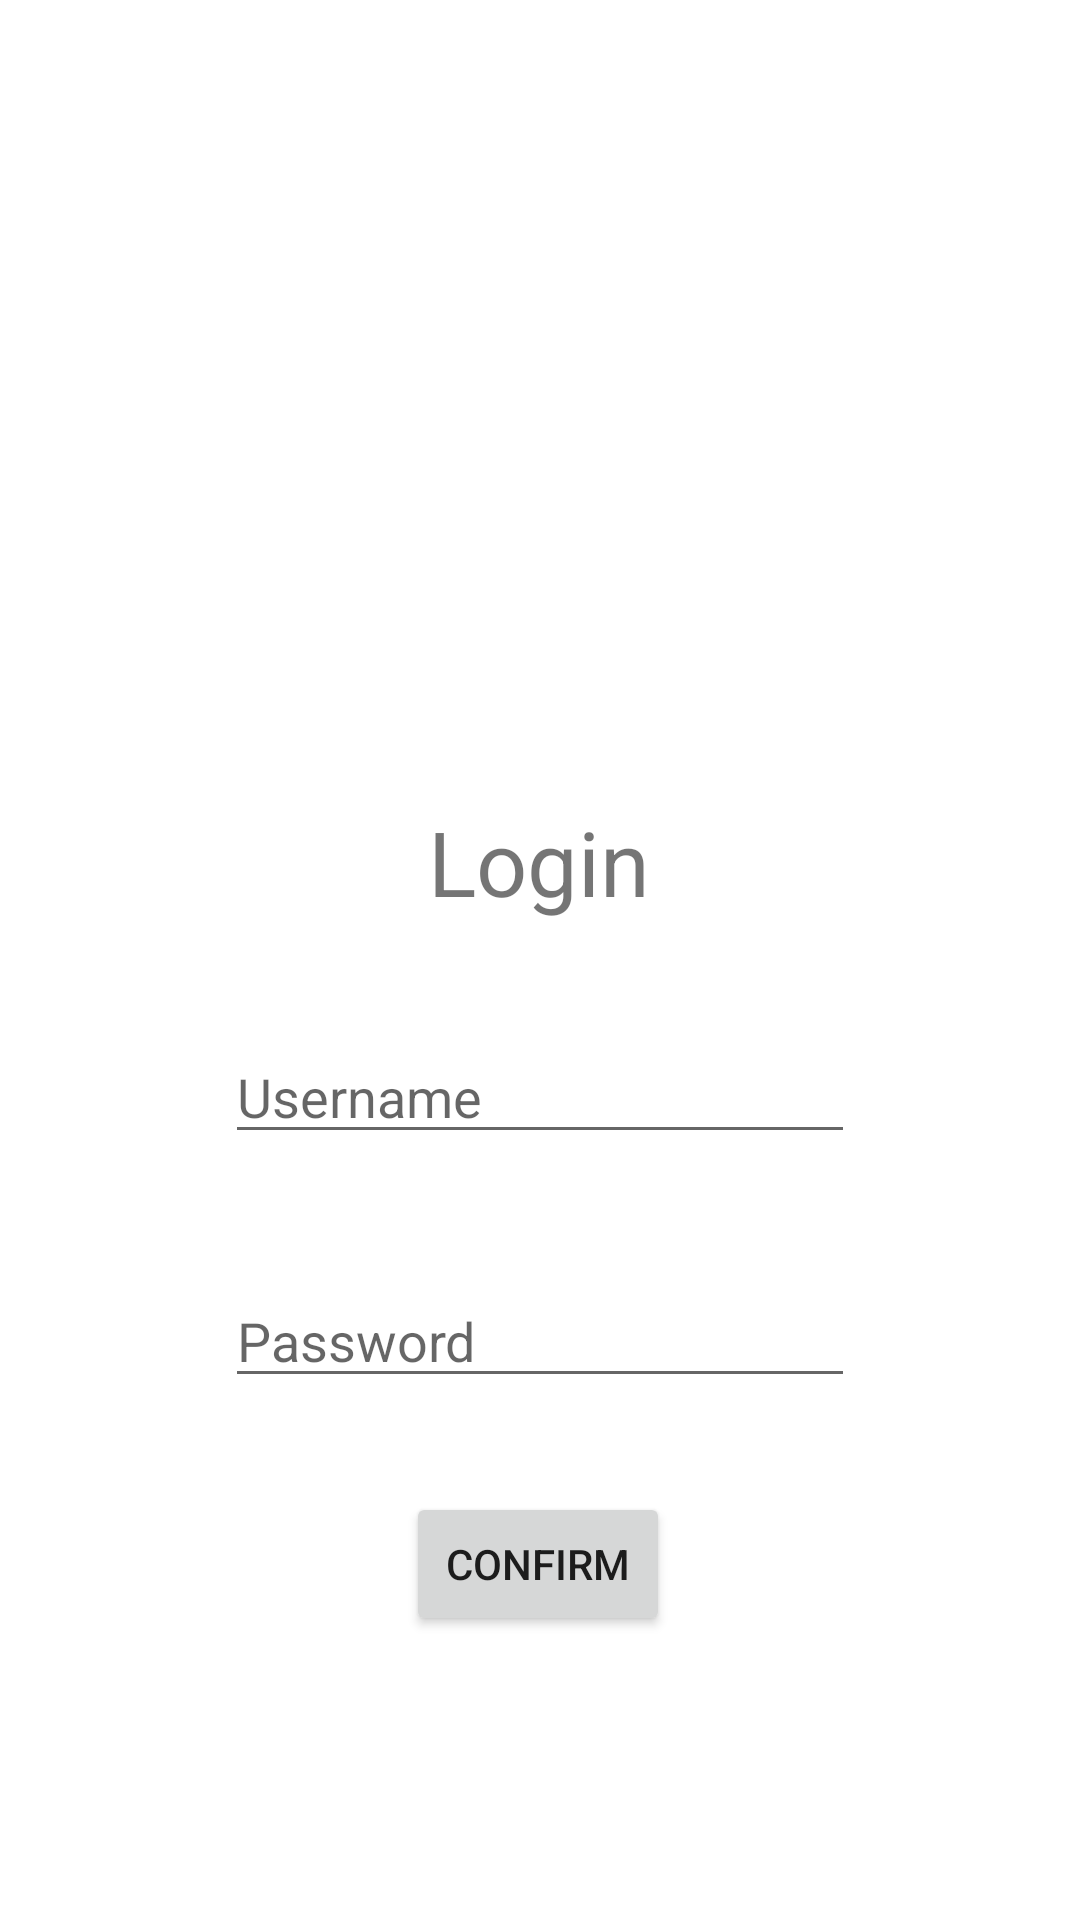

Here is an Android app screen rendered from its layout file. Give the layout XML and the strings, colors and styles it references.
<!-- AndroidManifest.xml: application theme Theme.NursingHomeApp -->
<!-- res/layout/login_layout.xml -->
<?xml version="1.0" encoding="utf-8"?>
<androidx.constraintlayout.widget.ConstraintLayout xmlns:android="http://schemas.android.com/apk/res/android"
    xmlns:app="http://schemas.android.com/apk/res-auto"
    xmlns:tools="http://schemas.android.com/tools"
    android:layout_width="match_parent"
    android:layout_height="match_parent">

    <ImageView
        android:id="@+id/imgHospital"
        android:layout_width="wrap_content"
        android:layout_height="wrap_content"
        app:layout_constraintBottom_toBottomOf="parent"
        app:layout_constraintEnd_toStartOf="@+id/guideline3"
        app:layout_constraintHorizontal_bias="0.571"
        app:layout_constraintStart_toStartOf="@+id/guideline4"
        app:layout_constraintTop_toTopOf="parent"
        app:layout_constraintVertical_bias="0.245"
        tools:srcCompat="@tools:sample/avatars" />

    <androidx.constraintlayout.widget.Guideline
        android:id="@+id/guideline3"
        android:layout_width="wrap_content"
        android:layout_height="wrap_content"
        android:orientation="vertical"
        app:layout_constraintGuide_percent="0.8" />

    <androidx.constraintlayout.widget.Guideline
        android:id="@+id/guideline4"
        android:layout_width="wrap_content"
        android:layout_height="wrap_content"
        android:orientation="vertical"
        app:layout_constraintGuide_percent="0.2" />

    <TextView
        android:id="@+id/textView2"
        android:layout_width="wrap_content"
        android:layout_height="wrap_content"
        android:text="Login"
        android:textSize="30dp"
        app:layout_constraintBottom_toBottomOf="parent"
        app:layout_constraintEnd_toStartOf="@+id/guideline3"
        app:layout_constraintHorizontal_bias="0.497"
        app:layout_constraintStart_toStartOf="@+id/guideline4"
        app:layout_constraintTop_toTopOf="parent"
        app:layout_constraintVertical_bias="0.445" />

    <EditText
        android:id="@+id/editName"
        android:layout_width="wrap_content"
        android:layout_height="wrap_content"
        android:layout_marginTop="36dp"
        android:ems="10"
        android:inputType="textPersonName"
        android:hint="Username"
        app:layout_constraintEnd_toStartOf="@+id/guideline3"
        app:layout_constraintHorizontal_bias="0.486"
        app:layout_constraintStart_toStartOf="@+id/guideline4"
        app:layout_constraintTop_toBottomOf="@+id/textView2" />

    <EditText
        android:id="@+id/editPass"
        android:layout_width="wrap_content"
        android:layout_height="wrap_content"
        android:layout_marginTop="40dp"
        android:ems="10"
        android:inputType="textPassword"
        android:hint="Password"
        app:layout_constraintEnd_toStartOf="@+id/guideline3"
        app:layout_constraintStart_toStartOf="@+id/guideline4"
        app:layout_constraintTop_toBottomOf="@+id/editName" />

    <Button
        android:id="@+id/btnLogin"
        android:layout_width="wrap_content"
        android:layout_height="wrap_content"
        android:text="Confirm"
        app:layout_constraintBottom_toBottomOf="parent"
        app:layout_constraintEnd_toStartOf="@+id/guideline3"
        app:layout_constraintHorizontal_bias="0.496"
        app:layout_constraintStart_toStartOf="@+id/guideline4"
        app:layout_constraintTop_toBottomOf="@+id/editPass"
        app:layout_constraintVertical_bias="0.248" />

</androidx.constraintlayout.widget.ConstraintLayout>
<!-- resources referenced by this layout -->
<resources>
  <style name="Theme.NursingHomeApp" parent="Theme.MaterialComponents.DayNight.DarkActionBar">
          
          <item name="colorPrimary">@color/purple_500</item>
          <item name="colorPrimaryVariant">@color/purple_700</item>
          <item name="colorOnPrimary">@color/white</item>
          
          <item name="colorSecondary">@color/teal_200</item>
          <item name="colorSecondaryVariant">@color/teal_700</item>
          <item name="colorOnSecondary">@color/black</item>
          
          <item name="android:statusBarColor" tools:targetApi="l">?attr/colorPrimaryVariant</item>
          
      </style>
  <!-- not gathered from this repository: default colours our renderer supplied (Android Studio template values) -->
  <color name="purple_500">#FF6200EE</color>
  <color name="purple_700">#FF3700B3</color>
  <color name="teal_200">#FF03DAC5</color>
  <color name="teal_700">#FF018786</color>
  <color name="black">#FF000000</color>
  <color name="white">#FFFFFFFF</color>
</resources>
